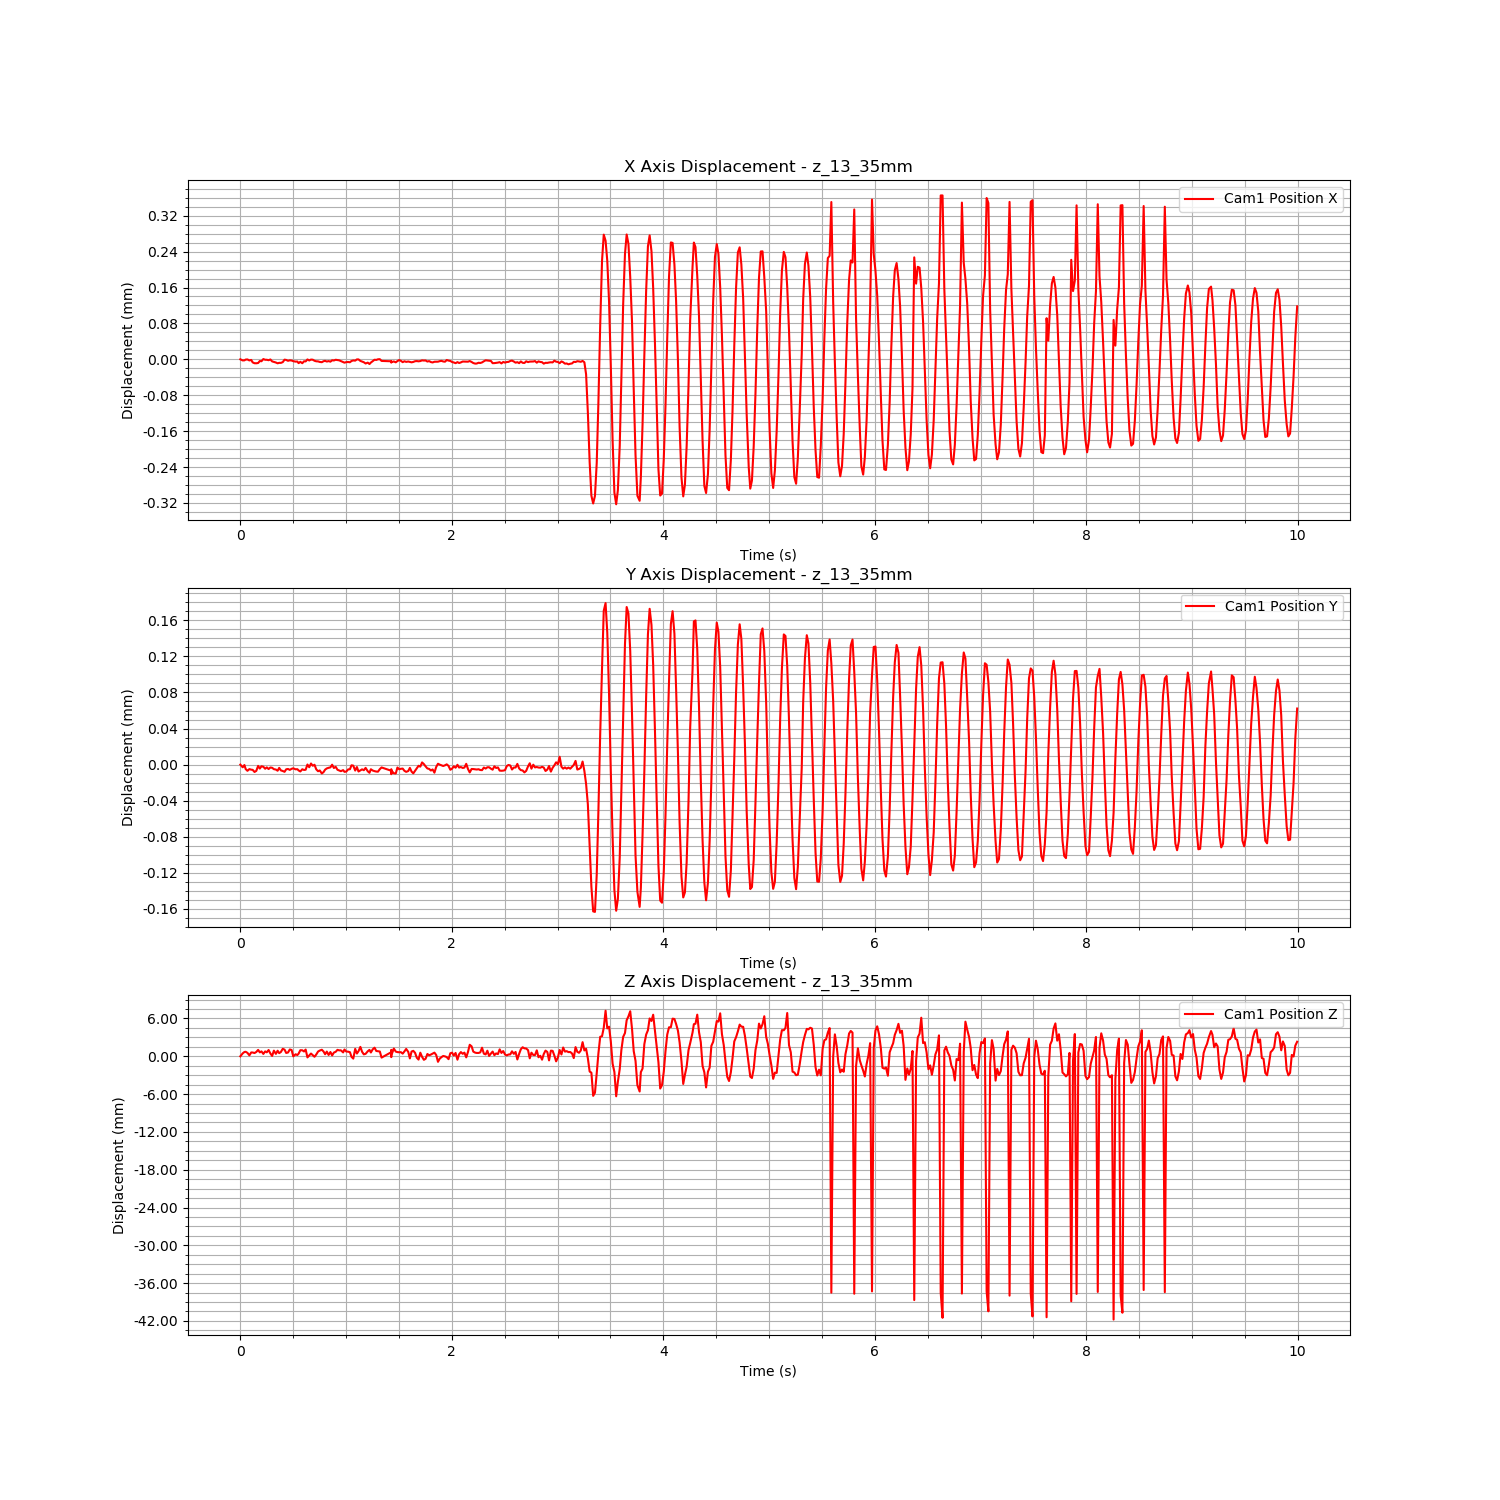

Source data for this figure (header and first rows):
Time (s), Cam1 Fiducial ID, Cam1 Position X, Cam1 Position Y, Cam1 Position Z, Cam1 Rotation X, Cam1 Rotation Y, Cam1 Rotation Z, Cam1 Rotation W
1723459497, 9, -0.0008893, -0.002646, 3.059, 0.9943, -0.02192, 0.09623, -0.04024
1723459497, 9, -0.0008918, -0.002649, 3.059, 0.9944, -0.02175, 0.09543, -0.0407
1723459497, 9, -0.0008916, -0.002646, 3.059, 0.9943, -0.02186, 0.09558, -0.04081
1723459497, 9, -0.0008899, -0.00265, 3.059, 0.9943, -0.02184, 0.09623, -0.03995
1723459497, 9, -0.0008896, -0.002652, 3.059, 0.9943, -0.02182, 0.09616, -0.03998
1723459497, 9, -0.0008918, -0.00265, 3.059, 0.9944, -0.02185, 0.09543, -0.04088
1723459497, 9, -0.0008907, -0.002651, 3.059, 0.9944, -0.02186, 0.09542, -0.04057
1723459497, 9, -0.0008962, -0.002651, 3.059, 0.9944, -0.02174, 0.09497, -0.04049
1723459497, 9, -0.0008981, -0.002654, 3.059, 0.9944, -0.0217, 0.09506, -0.04073
1723459497, 9, -0.0008982, -0.002652, 3.059, 0.9944, -0.02174, 0.09505, -0.0407
1723459497, 9, -0.0008975, -0.002647, 3.06, 0.9944, -0.02189, 0.09462, -0.04168
1723459497, 9, -0.0008932, -0.00265, 3.059, 0.9943, -0.02186, 0.09588, -0.04022
1723459497, 9, -0.0008936, -0.002647, 3.06, 0.9944, -0.02184, 0.09565, -0.04042
1723459497, 9, -0.0008888, -0.002648, 3.059, 0.9944, -0.02183, 0.0956, -0.04057
1723459497, 9, -0.0008904, -0.00265, 3.06, 0.9944, -0.02174, 0.09554, -0.04024
1723459497, 9, -0.0008904, -0.002649, 3.059, 0.9944, -0.02181, 0.09571, -0.04035
1723459497, 9, -0.0008913, -0.00265, 3.06, 0.9944, -0.02175, 0.09528, -0.04034
1723459497, 9, -0.0008897, -0.002649, 3.059, 0.9943, -0.02182, 0.09606, -0.04015
1723459497, 9, -0.000894, -0.002649, 3.059, 0.9943, -0.02183, 0.09594, -0.04099
1723459497, 9, -0.0008951, -0.002651, 3.06, 0.9944, -0.02176, 0.09567, -0.03984
1723459497, 9, -0.0008965, -0.002651, 3.059, 0.9944, -0.02172, 0.09545, -0.04045
1723459497, 9, -0.0008982, -0.002652, 3.06, 0.9944, -0.0218, 0.09478, -0.04077
1723459497, 9, -0.0008972, -0.002649, 3.059, 0.9944, -0.02181, 0.09507, -0.04098
1723459497, 9, -0.0008973, -0.002652, 3.059, 0.9944, -0.02177, 0.09511, -0.04062
1723459497, 9, -0.0008957, -0.002653, 3.06, 0.9945, -0.0218, 0.09462, -0.04033
1723459497, 9, -0.0008901, -0.002653, 3.06, 0.9944, -0.0218, 0.0949, -0.04002
1723459497, 9, -0.0008907, -0.002651, 3.059, 0.9944, -0.02183, 0.09519, -0.0405
1723459497, 9, -0.0008927, -0.00265, 3.059, 0.9944, -0.02183, 0.09506, -0.04072
1723459497, 9, -0.0008916, -0.002651, 3.06, 0.9944, -0.02181, 0.09516, -0.04016
1723459497, 9, -0.000892, -0.00265, 3.06, 0.9944, -0.02184, 0.09536, -0.03993
1723459497, 9, -0.0008934, -0.00265, 3.059, 0.9943, -0.02177, 0.09604, -0.04049
1723459497, 9, -0.0008945, -0.002651, 3.059, 0.9943, -0.02181, 0.09611, -0.04019
1723459497, 9, -0.0008943, -0.002651, 3.059, 0.9944, -0.02178, 0.09557, -0.04069
1723459497, 9, -0.0008978, -0.002652, 3.059, 0.9944, -0.02177, 0.09531, -0.04102
1723459497, 9, -0.0008949, -0.002653, 3.06, 0.9944, -0.02181, 0.09494, -0.0404
1723459497, 9, -0.000898, -0.002651, 3.06, 0.9944, -0.02186, 0.09444, -0.04136
1723459497, 9, -0.0008937, -0.002651, 3.06, 0.9944, -0.02181, 0.09537, -0.04043
1723459497, 9, -0.000894, -0.002651, 3.06, 0.9944, -0.02184, 0.095, -0.04057
1723459497, 9, -0.0008897, -0.002645, 3.059, 0.9943, -0.02191, 0.09636, -0.04052
1723459497, 9, -0.0008919, -0.002648, 3.059, 0.9943, -0.02178, 0.09599, -0.04061
1723459497, 9, -0.00089, -0.002644, 3.059, 0.9943, -0.02185, 0.09594, -0.04077
1723459497, 9, -0.0008902, -0.002647, 3.059, 0.9943, -0.02175, 0.09588, -0.04084
1723459497, 9, -0.0008926, -0.002646, 3.059, 0.9943, -0.02184, 0.09569, -0.04107
1723459497, 9, -0.0008937, -0.002651, 3.059, 0.9944, -0.02185, 0.09554, -0.04058
1723459497, 9, -0.0008939, -0.002653, 3.059, 0.9944, -0.02178, 0.09565, -0.0403
1723459497, 9, -0.0008952, -0.002652, 3.06, 0.9944, -0.02178, 0.09515, -0.04024
1723459497, 9, -0.0008958, -0.002655, 3.06, 0.9944, -0.02176, 0.09525, -0.04025
1723459497, 9, -0.0008936, -0.002654, 3.059, 0.9944, -0.02179, 0.09543, -0.04011
1723459497, 9, -0.0008928, -0.002651, 3.059, 0.9943, -0.02179, 0.09593, -0.0401
1723459497, 9, -0.0008943, -0.00265, 3.059, 0.9944, -0.02182, 0.09528, -0.04058
1723459497, 9, -0.0008933, -0.002649, 3.059, 0.9943, -0.0218, 0.09588, -0.04046
1723459497, 9, -0.0008946, -0.002649, 3.059, 0.9943, -0.02176, 0.09553, -0.04092
1723459497, 9, -0.0008915, -0.002646, 3.059, 0.9943, -0.0218, 0.09583, -0.04085
1723459497, 9, -0.0008919, -0.002649, 3.059, 0.9944, -0.02184, 0.09554, -0.04038
1723459497, 9, -0.0008904, -0.002648, 3.059, 0.9944, -0.0218, 0.09556, -0.04031
1723459497, 9, -0.0008909, -0.002651, 3.06, 0.9944, -0.0218, 0.09506, -0.04072
1723459497, 9, -0.0008916, -0.002652, 3.06, 0.9944, -0.0218, 0.09547, -0.04019
1723459497, 9, -0.0008934, -0.002653, 3.06, 0.9944, -0.02175, 0.0955, -0.03995
1723459498, 9, -0.0008958, -0.002652, 3.059, 0.9944, -0.02183, 0.09562, -0.04058
1723459498, 9, -0.0008968, -0.002653, 3.06, 0.9944, -0.02176, 0.09495, -0.04057
... 540 more rows
